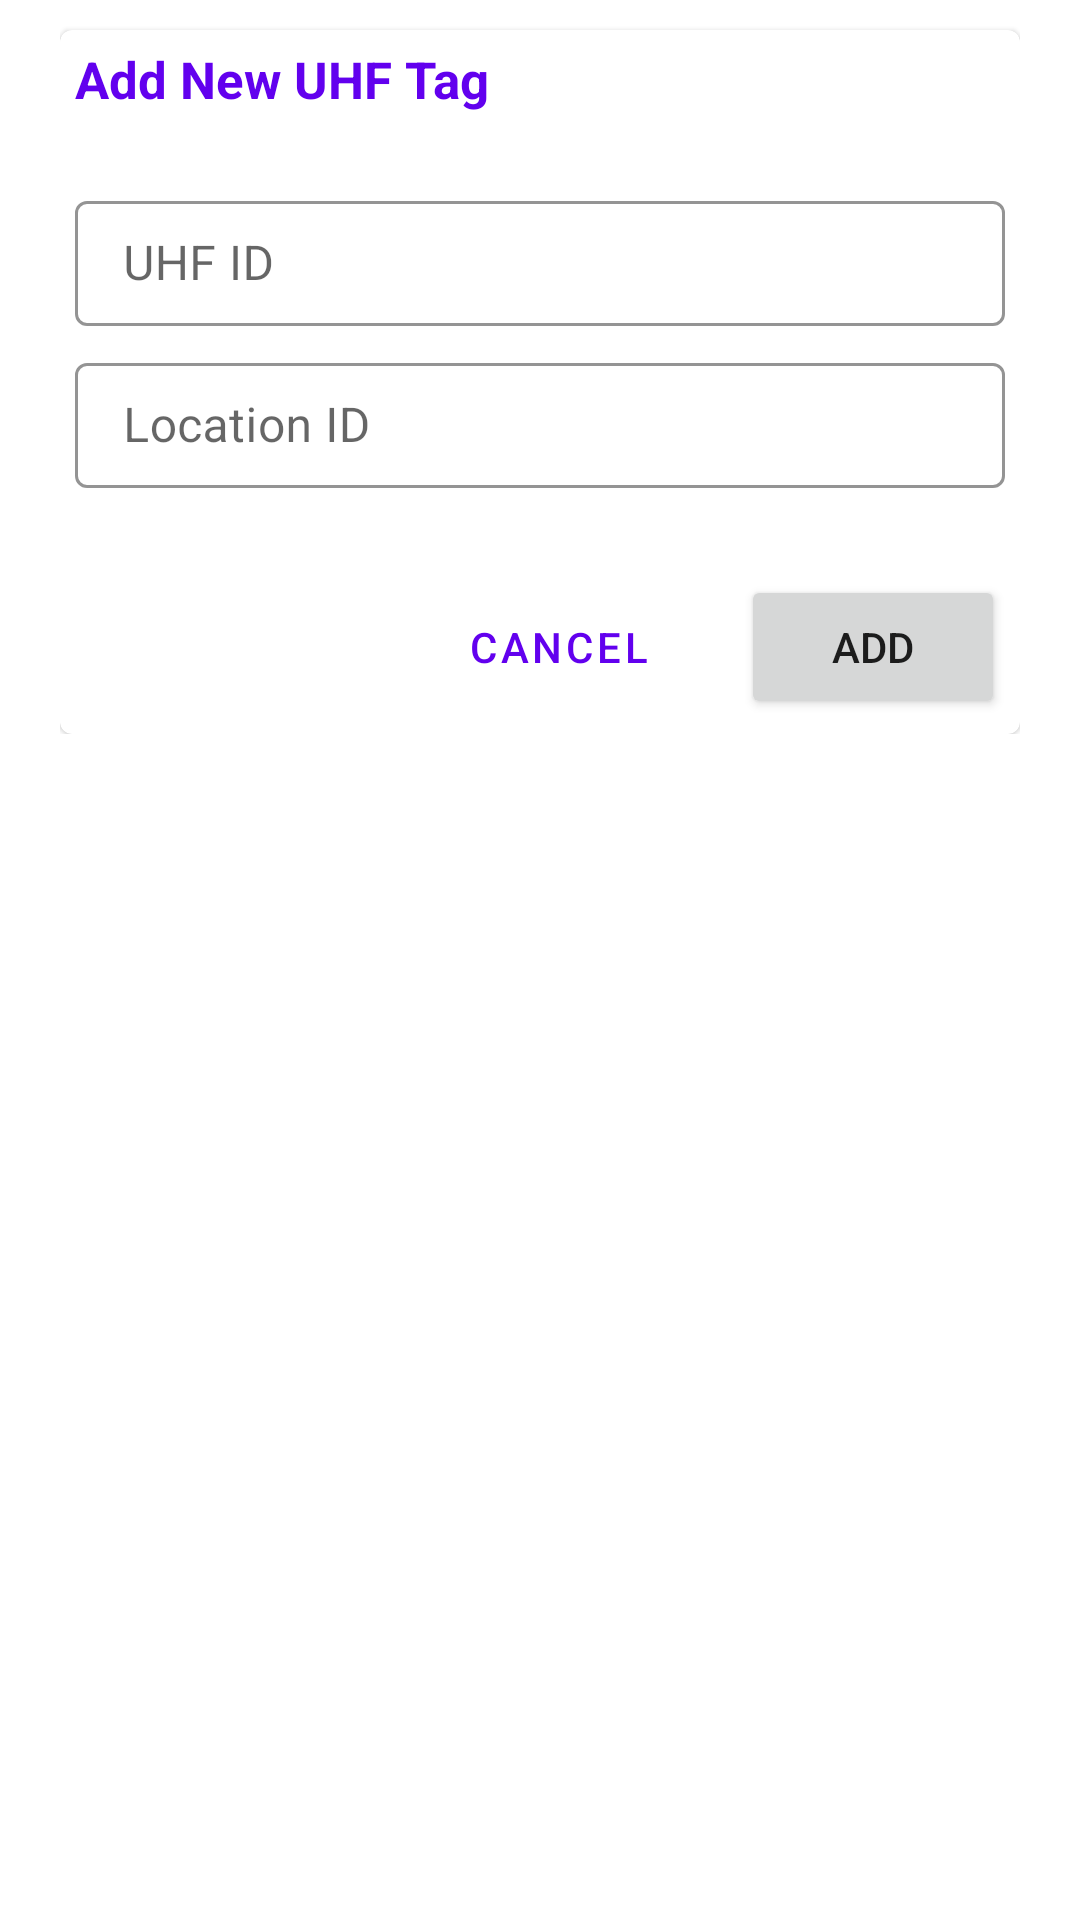

Produce the Android XML layout that renders to this screen, including the resource entries it uses.
<!-- AndroidManifest.xml: application theme Theme.GFODApp -->
<!-- res/layout/dialog_layout_add_uhf.xml -->
<?xml version="1.0" encoding="utf-8"?>
<androidx.constraintlayout.widget.ConstraintLayout xmlns:android="http://schemas.android.com/apk/res/android"
    xmlns:app="http://schemas.android.com/apk/res-auto"
    xmlns:tools="http://schemas.android.com/tools"
    android:layout_width="match_parent"
    android:layout_height="wrap_content"
    android:paddingHorizontal="20dp"
    android:background="@color/colorWhite">

    <ScrollView
        android:layout_width="match_parent"
        android:layout_height="match_parent">
        <LinearLayout
            android:layout_width="match_parent"
            android:layout_height="wrap_content"
            app:layout_constraintEnd_toEndOf="parent"
            android:orientation="vertical"
            app:layout_constraintStart_toStartOf="parent"
            app:layout_constraintTop_toTopOf="parent">

            <com.google.android.material.card.MaterialCardView
                android:layout_width="match_parent"
                android:layout_height="wrap_content"
                android:layout_marginTop="10dp"
                android:checkable="false"
                android:clickable="false"
                android:elevation="1dp"
                android:focusable="false"
                app:contentPadding="5dp">
                

                <LinearLayout
                    android:layout_width="match_parent"
                    android:layout_height="wrap_content"
                    android:layout_gravity="bottom"
                    android:orientation="vertical">

                    <TextView
                        android:id="@+id/labelFormHeading"
                        android:layout_width="wrap_content"
                        android:layout_height="wrap_content"
                        android:layout_marginBottom="20dp"
                        android:layout_weight="1"
                        android:text="Add New UHF Tag"
                        android:textColor="@color/colorAppPrimary"
                        android:textSize="17sp"
                        android:textStyle="bold"
                        android:transitionName="logo_text" />

                    <com.google.android.material.chip.ChipGroup
                        android:id="@+id/chip_group"
                        android:layout_width="wrap_content"
                        android:layout_height="wrap_content"
                        android:layout_marginEnd="5dp"
                        android:layout_marginBottom="4dp"
                        app:layout_constraintEnd_toEndOf="parent"
                        app:layout_constraintStart_toStartOf="parent"
                        app:layout_constraintTop_toTopOf="parent"
                        app:singleSelection="false"/>


                    <LinearLayout
                        android:layout_width="match_parent"
                        android:layout_height="wrap_content"
                        android:orientation="horizontal"/>


                    <com.google.android.material.textfield.TextInputLayout
                        style="@style/Widget.MaterialComponents.TextInputLayout.OutlinedBox"
                        android:layout_width="match_parent"
                        android:layout_height="wrap_content"
                        android:layout_marginBottom="7dp"
                        android:hint="UHF ID"
                        app:boxStrokeColor="@color/colorAppPrimary"
                        app:hintTextColor="@color/colorAppPrimary">

                        <com.google.android.material.textfield.TextInputEditText
                            android:id="@+id/txtUhfID"
                            android:layout_width="match_parent"
                            android:layout_height="wrap_content"
                            android:inputType="text"
                            android:paddingVertical="10dp"
                            tools:ignore="TouchTargetSizeCheck" />
                    </com.google.android.material.textfield.TextInputLayout>

                    <com.google.android.material.textfield.TextInputLayout
                        style="@style/Widget.MaterialComponents.TextInputLayout.OutlinedBox"
                        android:layout_width="match_parent"
                        android:layout_height="wrap_content"
                        android:layout_marginBottom="7dp"
                        android:hint="Location ID"
                        app:boxStrokeColor="@color/colorAppPrimary"
                        app:hintTextColor="@color/colorAppPrimary">

                        <com.google.android.material.textfield.TextInputEditText
                            android:id="@+id/txtLocationID"
                            android:layout_width="match_parent"
                            android:layout_height="wrap_content"
                            android:paddingVertical="10dp"
                            android:inputType="textEmailAddress"
                            tools:ignore="TouchTargetSizeCheck" />
                    </com.google.android.material.textfield.TextInputLayout>


                    <com.google.android.material.textfield.TextInputLayout
                        style="@style/Widget.MaterialComponents.TextInputLayout.OutlinedBox"
                        android:layout_width="match_parent"
                        android:layout_height="wrap_content"
                        android:layout_marginBottom="7dp"
                        android:hint="District"
                        app:boxStrokeColor="@color/colorAppPrimary"
                        app:hintTextColor="@color/colorAppPrimary"/>

                    <LinearLayout
                        android:layout_width="match_parent"
                        android:layout_height="wrap_content"
                        android:layout_marginTop="15dp"
                        android:gravity="right"
                        android:orientation="horizontal">
                        <Button
                            android:id="@+id/btn_dialog_btnCancel"
                            android:layout_width="wrap_content"
                            android:layout_height="wrap_content"
                            android:text="Cancel "
                            android:layout_marginRight="10dp"
                            style="?attr/materialButtonOutlinedStyle"
                            />
                        <Button
                            android:id="@+id/btn_dialog_btnAdd"
                            android:layout_width="wrap_content"
                            android:layout_height="wrap_content"
                            android:text="Add"
                            />
                    </LinearLayout>

                </LinearLayout>
                
            </com.google.android.material.card.MaterialCardView>

            <View
                android:id="@+id/divider"
                android:layout_width="1dp"
                android:layout_height="0dp"
                app:layout_constraintBottom_toBottomOf="parent"
                app:layout_constraintEnd_toEndOf="parent"
                app:layout_constraintStart_toStartOf="parent"
                app:layout_constraintTop_toBottomOf="@+id/textView2" />
        </LinearLayout>
    </ScrollView>

</androidx.constraintlayout.widget.ConstraintLayout>
<!-- resources referenced by this layout -->
<resources>
  <color name="colorAppPrimary">#6200EE</color>
  <color name="colorWhite">#FFFFFF</color>
  <style name="Theme.GFODApp" parent="Theme.MaterialComponents.Light.NoActionBar">
          
          <item name="colorPrimary">@color/purple_500</item>
          <item name="colorPrimaryVariant">@color/purple_700</item>
          <item name="colorOnPrimary">@color/white</item>
          
          <item name="colorSecondary">@color/teal_200</item>
          <item name="colorSecondaryVariant">@color/teal_700</item>
          <item name="colorOnSecondary">@color/black</item>
          
          <item name="android:statusBarColor" tools:targetApi="l">?attr/colorPrimaryVariant</item>
          
      </style>
  <color name="purple_500">#FF6200EE</color>
  <color name="purple_700">#FF3700B3</color>
  <color name="white">#FFFFFFFF</color>
  <color name="teal_200">#FF03DAC5</color>
  <color name="teal_700">#FF018786</color>
  <color name="black">#FF000000</color>
</resources>
